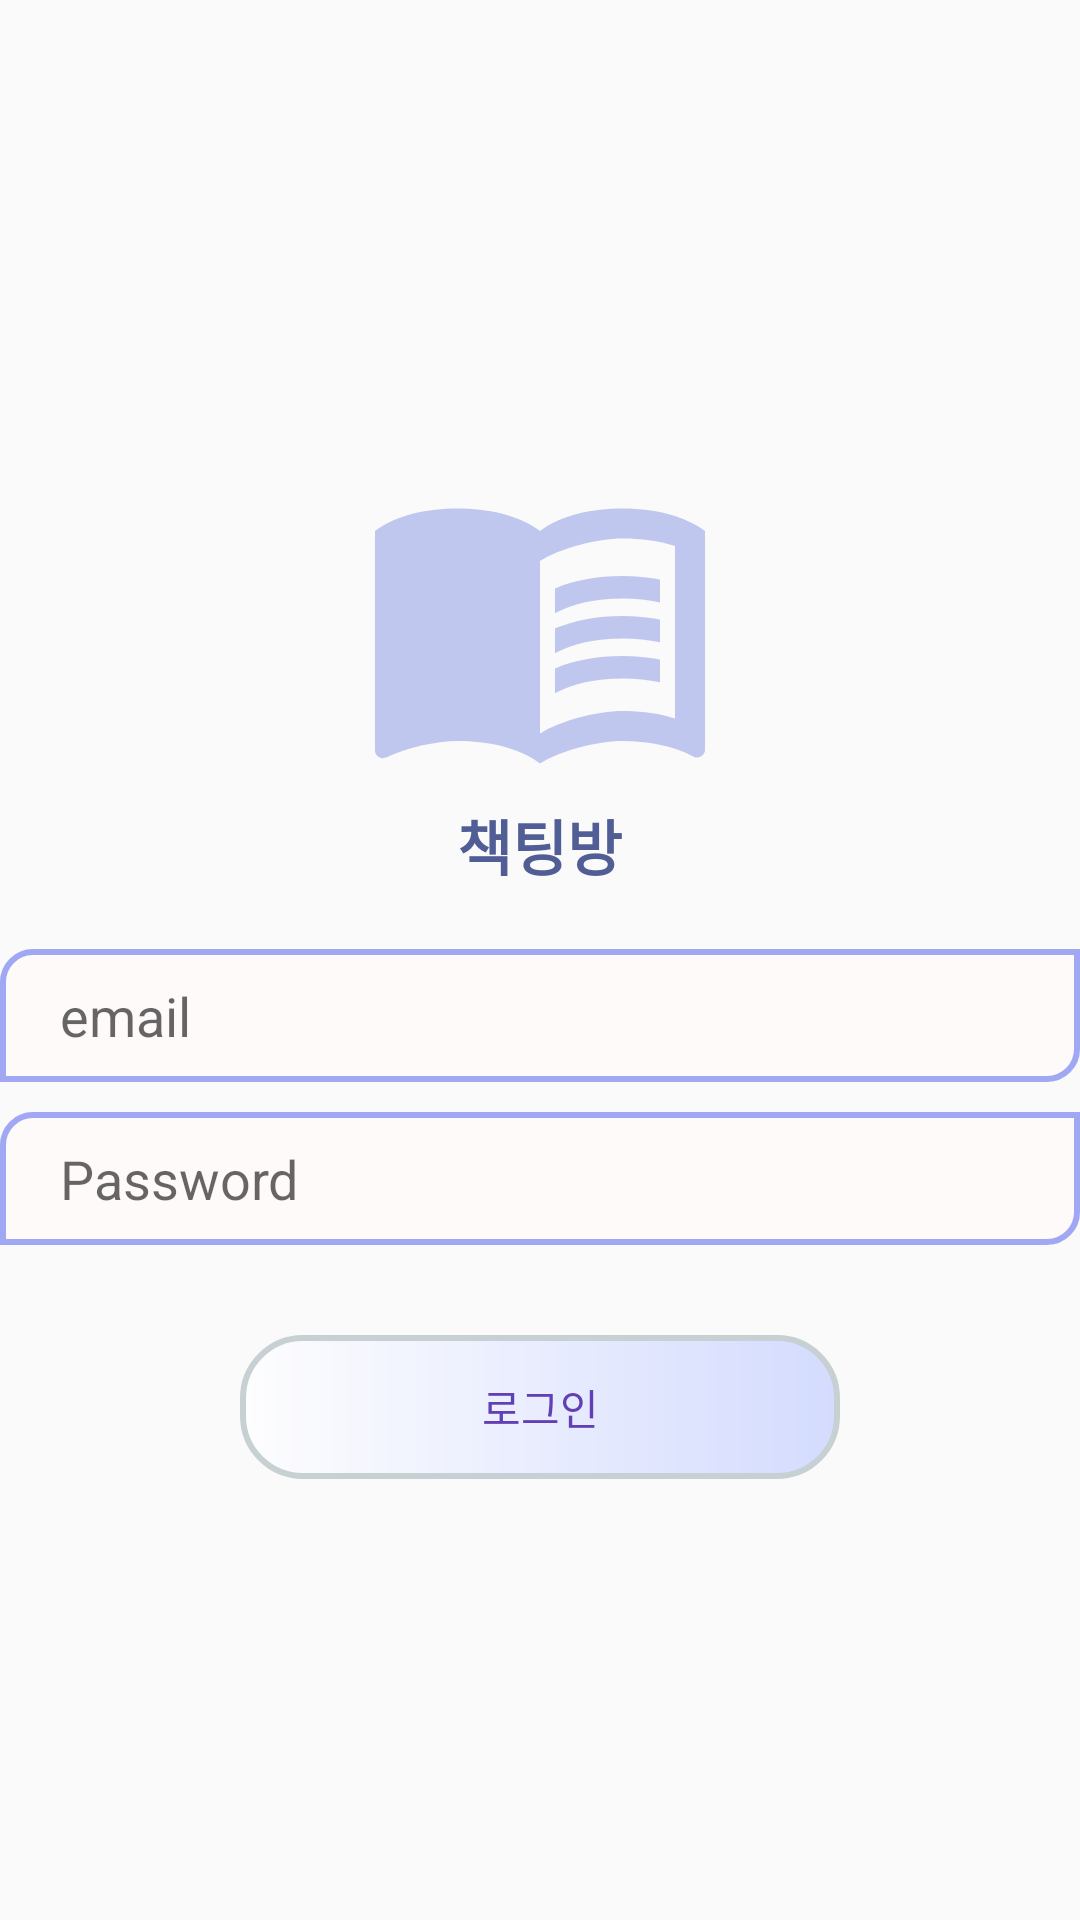

Android layout source for this screen:
<!-- AndroidManifest.xml: application theme Theme.PickOne -->
<!-- res/layout/activity_result_launcher.xml -->
<?xml version="1.0" encoding="utf-8"?>
<androidx.constraintlayout.widget.ConstraintLayout xmlns:android="http://schemas.android.com/apk/res/android"
    xmlns:app="http://schemas.android.com/apk/res-auto"
    xmlns:tools="http://schemas.android.com/tools"
    android:layout_width="match_parent"
    android:layout_height="match_parent"
    android:layout_margin="40dp"
    android:orientation="vertical"
    tools:context=".Activity.ActivityResultLauncher">

    <LinearLayout
        android:id="@+id/linearLayout3"
        android:layout_width="match_parent"
        android:layout_height="wrap_content"
        android:orientation="vertical"
        app:layout_constraintBottom_toBottomOf="parent"
        app:layout_constraintEnd_toEndOf="parent"
        app:layout_constraintStart_toStartOf="parent"
        app:layout_constraintTop_toTopOf="parent">

        <ImageView
            android:layout_width="120dp"
            android:layout_height="120dp"
            android:layout_gravity="center"
            android:src="@drawable/ic_baseline_menu_book_24" />

        <TextView
            android:layout_width="wrap_content"
            android:layout_height="wrap_content"
            android:text="@string/app_name"
            android:textSize="20sp"
            android:textStyle="bold"
            android:layout_marginBottom="20dp"
            android:gravity="center"
            android:layout_gravity="center"
            android:textColor="#515D95"/>
        <EditText
            android:id="@+id/input_email"
            android:layout_width="match_parent"
            android:layout_height="wrap_content"
            android:background="@drawable/login_edit_shape"
            android:hint="email"
            android:paddingLeft="20dp"
            android:paddingTop="10dp"
            android:paddingBottom="10dp"
            android:textSize="18sp" />

        <EditText
            android:id="@+id/input_password"
            android:layout_width="match_parent"
            android:layout_height="wrap_content"
            android:layout_marginTop="10dp"
            android:background="@drawable/login_edit_shape"
            android:hint="Password"
            android:inputType="textPassword"
            android:paddingLeft="20dp"
            android:paddingTop="10dp"
            android:paddingBottom="10dp"
            android:textSize="18sp" />

        <Button
            android:id="@+id/login_btn"
            android:layout_width="wrap_content"
            android:layout_height="wrap_content"
            android:layout_gravity="center"
            android:layout_marginTop="30dp"
            android:background="@drawable/login_shape"
            android:minWidth="200dp"
            android:paddingTop="10dp"
            android:paddingBottom="10dp"
            android:text="로그인"
            android:textColor="#623FB5" />
    </LinearLayout>
</androidx.constraintlayout.widget.ConstraintLayout>
<!-- resources referenced by this layout -->
<resources>
  <!-- drawable ic_baseline_menu_book_24 (drawable) -->
  <vector android:height="24dp" android:tint="#BFC7EE"
      android:viewportHeight="24" android:viewportWidth="24"
      android:width="24dp" xmlns:android="http://schemas.android.com/apk/res/android">
      <path android:fillColor="@android:color/white" android:pathData="M21,5c-1.11,-0.35 -2.33,-0.5 -3.5,-0.5c-1.95,0 -4.05,0.4 -5.5,1.5c-1.45,-1.1 -3.55,-1.5 -5.5,-1.5S2.45,4.9 1,6v14.65c0,0.25 0.25,0.5 0.5,0.5c0.1,0 0.15,-0.05 0.25,-0.05C3.1,20.45 5.05,20 6.5,20c1.95,0 4.05,0.4 5.5,1.5c1.35,-0.85 3.8,-1.5 5.5,-1.5c1.65,0 3.35,0.3 4.75,1.05c0.1,0.05 0.15,0.05 0.25,0.05c0.25,0 0.5,-0.25 0.5,-0.5V6C22.4,5.55 21.75,5.25 21,5zM21,18.5c-1.1,-0.35 -2.3,-0.5 -3.5,-0.5c-1.7,0 -4.15,0.65 -5.5,1.5V8c1.35,-0.85 3.8,-1.5 5.5,-1.5c1.2,0 2.4,0.15 3.5,0.5V18.5z"/>
      <path android:fillColor="@android:color/white" android:pathData="M17.5,10.5c0.88,0 1.73,0.09 2.5,0.26V9.24C19.21,9.09 18.36,9 17.5,9c-1.7,0 -3.24,0.29 -4.5,0.83v1.66C14.13,10.85 15.7,10.5 17.5,10.5z"/>
      <path android:fillColor="@android:color/white" android:pathData="M13,12.49v1.66c1.13,-0.64 2.7,-0.99 4.5,-0.99c0.88,0 1.73,0.09 2.5,0.26V11.9c-0.79,-0.15 -1.64,-0.24 -2.5,-0.24C15.8,11.66 14.26,11.96 13,12.49z"/>
      <path android:fillColor="@android:color/white" android:pathData="M17.5,14.33c-1.7,0 -3.24,0.29 -4.5,0.83v1.66c1.13,-0.64 2.7,-0.99 4.5,-0.99c0.88,0 1.73,0.09 2.5,0.26v-1.52C19.21,14.41 18.36,14.33 17.5,14.33z"/>
  </vector>
  <!-- drawable login_edit_shape (drawable) -->
  <?xml version="1.0" encoding="utf-8"?>
  <shape xmlns:android="http://schemas.android.com/apk/res/android">
      <corners android:topLeftRadius="10dp" android:bottomRightRadius="10dp" />
      <solid
          android:color="#FFFAFA" />
      <stroke  android:width="2dp" android:color="#A0A8F4"/>
  </shape>
  <!-- drawable login_shape (drawable) -->
  <?xml version="1.0" encoding="utf-8"?>
  <shape xmlns:android="http://schemas.android.com/apk/res/android">
      <solid
          android:color="#CEE9EEFF"
          />
      <gradient
          android:startColor="@color/white"
          android:angle="0"
          android:endColor="#CBD4FF"/>
      <corners
          android:radius="20dp"/>
      <stroke android:width="2dp" android:color="#C7D1D3"/>
  </shape>
  <string name="app_name">책팅방</string>
  <style name="Theme.PickOne" parent="Theme.AppCompat.Light.NoActionBar">
  
          <item name="colorPrimary" />
          <item name="colorPrimaryVariant" />
          <item name="colorOnPrimary">@color/white</item>
          
          <item name="colorSecondary">@color/teal_200</item>
          <item name="colorSecondaryVariant">@color/teal_700</item>
          <item name="colorOnSecondary">@color/black</item>
          
          <item name="android:statusBarColor" tools:targetApi="l">?attr/colorPrimaryVariant</item>
          
      </style>
  <color name="white">#FFFFFFFF</color>
  <color name="teal_200">#FF03DAC5</color>
  <color name="teal_700">#FF018786</color>
  <color name="black">#FF000000</color>
</resources>
